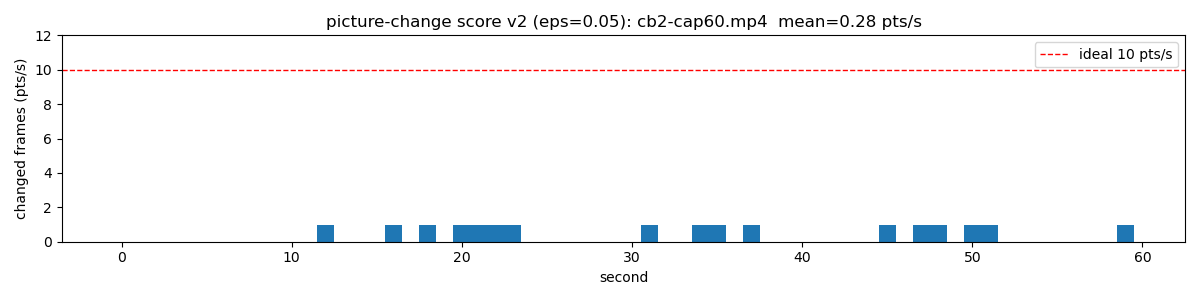

Values plotted in this chart, from the file beside it:
second, points
0, 0
1, 0
2, 0
3, 0
4, 0
5, 0
6, 0
7, 0
8, 0
9, 0
10, 0
11, 0
12, 1
13, 0
14, 0
15, 0
16, 1
17, 0
18, 1
19, 0
20, 1
21, 1
22, 1
23, 1
24, 0
25, 0
26, 0
27, 0
28, 0
29, 0
30, 0
31, 1
32, 0
33, 0
34, 1
35, 1
36, 0
37, 1
38, 0
39, 0
40, 0
41, 0
42, 0
43, 0
44, 0
45, 1
46, 0
47, 1
48, 1
49, 0
50, 1
51, 1
52, 0
53, 0
54, 0
55, 0
56, 0
57, 0
58, 0
59, 1
